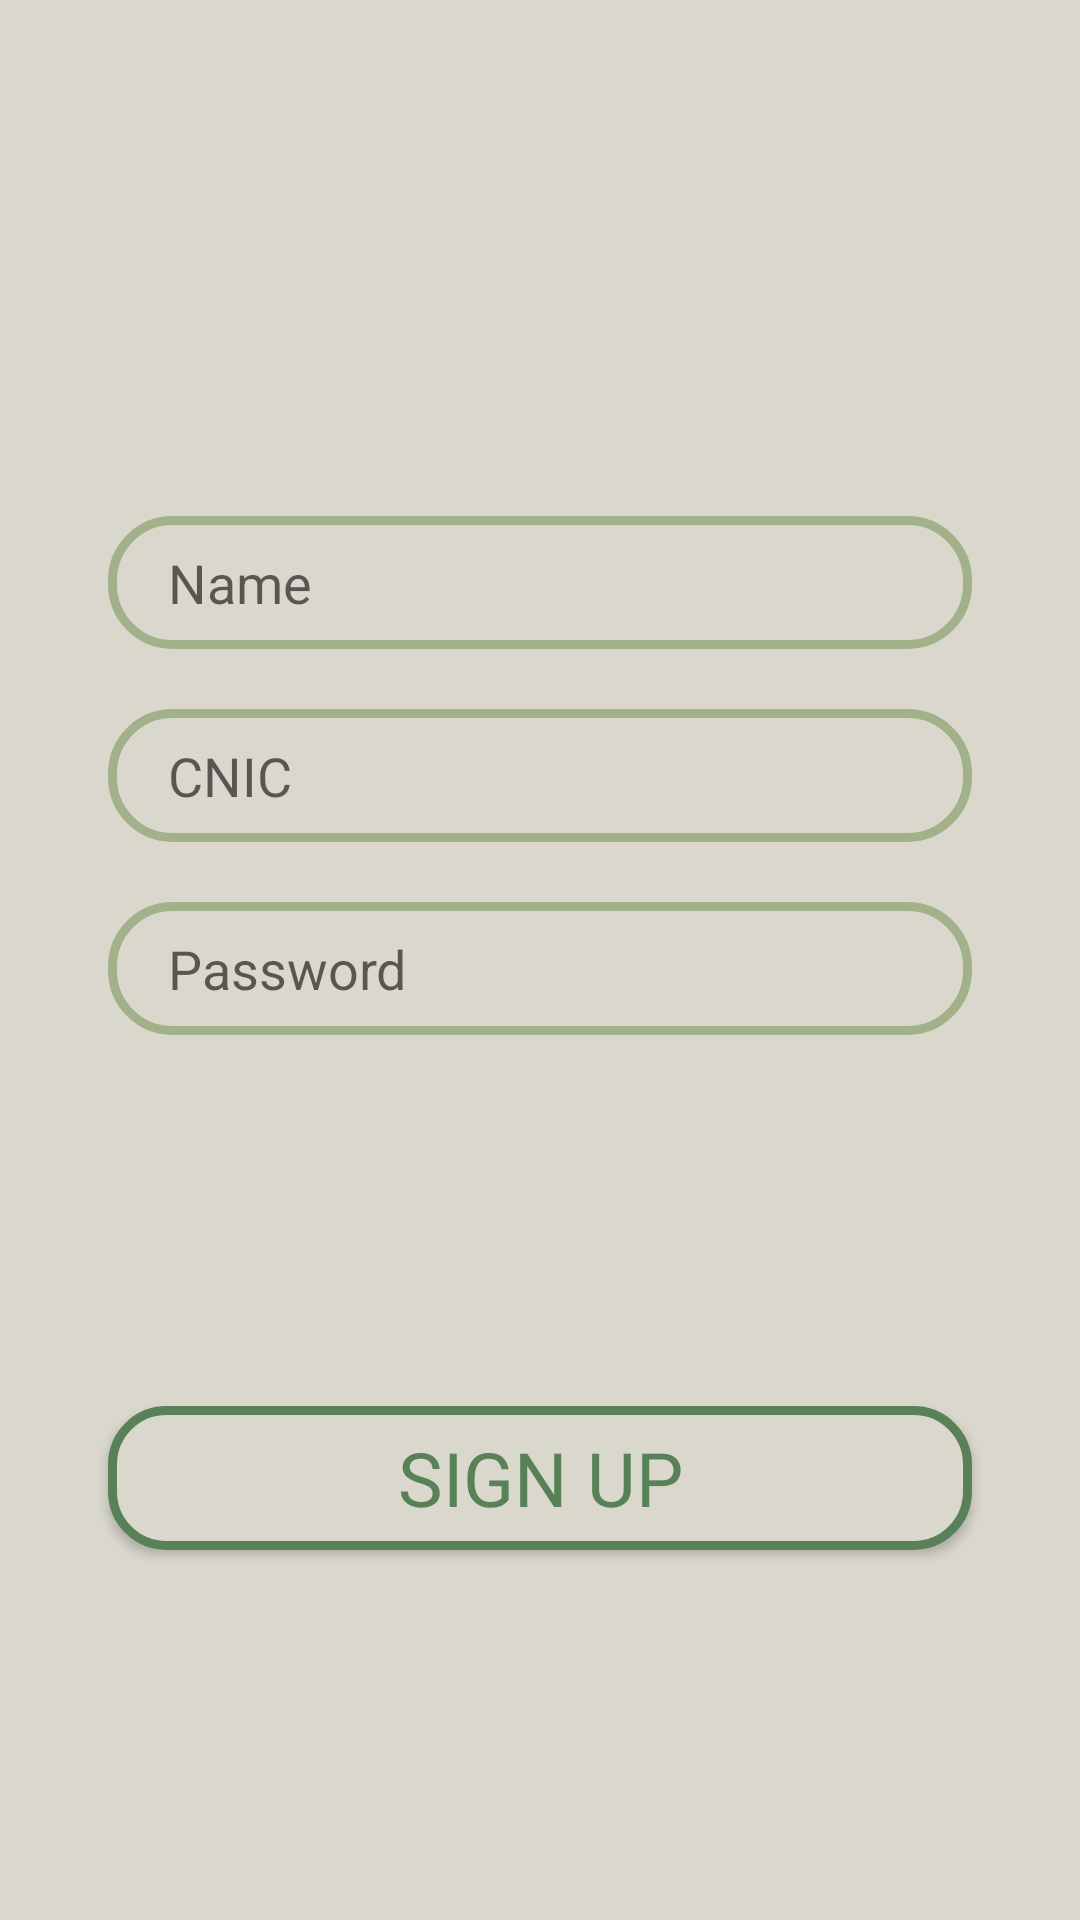

Reconstruct the res/layout file that produces this screen, plus the resources it refers to.
<!-- AndroidManifest.xml: application theme Theme.SMD_Final_Project -->
<!-- res/layout/signup_tab_fragment.xml -->
<?xml version="1.0" encoding="utf-8"?>
<androidx.constraintlayout.widget.ConstraintLayout xmlns:android="http://schemas.android.com/apk/res/android"
    xmlns:tools="http://schemas.android.com/tools"
    android:layout_width="match_parent"
    android:layout_height="match_parent"
    android:background="#dad7cd"
    xmlns:app="http://schemas.android.com/apk/res-auto">

    <EditText
        android:id="@+id/edtname"
        android:layout_width="0dp"
        android:layout_height="wrap_content"
        android:hint="Name"
        android:paddingLeft="20dp"
        android:paddingTop="10dp"
        android:background="@drawable/edt_textbox"

        android:paddingBottom="10dp"
        app:layout_constraintBottom_toBottomOf="parent"
        app:layout_constraintEnd_toEndOf="parent"
        app:layout_constraintStart_toStartOf="parent"
        app:layout_constraintTop_toTopOf="parent"
        app:layout_constraintVertical_bias="0.289"
        app:layout_constraintWidth_percent=".8"
        tools:ignore="Autofill,HardcodedText,RtlHardcoded,RtlSymmetry,TextFields,TouchTargetSizeCheck,VisualLintTextFieldSize" />

    <EditText
        android:id="@+id/edtcancnic"
        android:layout_width="0dp"
        android:layout_height="wrap_content"
        android:layout_marginTop="20dp"
        android:background="@drawable/edt_textbox"
        android:hint="CNIC"
        android:paddingLeft="20dp"
        android:paddingTop="10dp"
        android:paddingBottom="10dp"
        app:layout_constraintBottom_toBottomOf="parent"
        app:layout_constraintEnd_toEndOf="parent"
        app:layout_constraintStart_toStartOf="parent"
        app:layout_constraintTop_toBottomOf="@+id/edtname"
        app:layout_constraintVertical_bias="0"
        app:layout_constraintWidth_percent=".8"
        tools:ignore="Autofill,HardcodedText,RtlHardcoded,RtlSymmetry,TextFields,TouchTargetSizeCheck,VisualLintTextFieldSize" />

    <EditText
        android:id="@+id/edtpassword"
        android:layout_width="0dp"
        android:layout_height="wrap_content"
        android:layout_marginTop="20dp"
        android:background="@drawable/edt_textbox"
        android:hint="Password"
        android:paddingLeft="20dp"
        android:paddingTop="10dp"
        android:paddingBottom="10dp"
        app:layout_constraintBottom_toBottomOf="parent"
        app:layout_constraintEnd_toEndOf="parent"
        app:layout_constraintStart_toStartOf="parent"
        app:layout_constraintTop_toBottomOf="@+id/edtcancnic"
        app:layout_constraintVertical_bias="0"
        app:layout_constraintWidth_percent=".8"
        tools:ignore="Autofill,HardcodedText,RtlHardcoded,RtlSymmetry,TextFields,TouchTargetSizeCheck,VisualLintTextFieldSize" />

    <androidx.appcompat.widget.AppCompatButton
        android:id="@+id/btnsignup"
        android:layout_width="0dp"
        android:layout_height="wrap_content"
        android:background="@drawable/green_col"
        android:fontFamily="@font/archivo_black"
        android:onClick="SignUp"
        android:text="Sign Up"
        android:textAllCaps="true"
        android:textColor="#588157"
        android:textSize="25sp"
        app:layout_constraintBottom_toBottomOf="parent"
        app:layout_constraintEnd_toEndOf="parent"
        app:layout_constraintStart_toStartOf="parent"
        app:layout_constraintTop_toBottomOf="@+id/edtpassword"
        app:layout_constraintWidth_percent=".8"
        tools:ignore="HardcodedText,VisualLintButtonSize" />
</androidx.constraintlayout.widget.ConstraintLayout>
<!-- resources referenced by this layout -->
<resources>
  <!-- drawable edt_textbox (drawable) -->
  <?xml version="1.0" encoding="utf-8"?>
  <shape xmlns:android="http://schemas.android.com/apk/res/android">
  
      <corners android:radius="20dp"/>
      <stroke android:width="3dp" android:color="#a3b18a"/>
  </shape>
  <!-- drawable green_col (drawable) -->
  <?xml version="1.0" encoding="utf-8"?>
  <selector xmlns:android="http://schemas.android.com/apk/res/android">
  <item>
      <shape>
          <gradient android:startColor="#dad7cd" android:endColor="#dad7cd"/>
          <corners android:radius="18dp"/>
          <stroke android:color="#588157" android:width="3dp"/>
      </shape>
  </item>
  </selector>
  <style name="Theme.SMD_Final_Project" parent="Theme.MaterialComponents.Light.DarkActionBar">
          
          <item name="colorPrimary">@color/purple_500</item>
          <item name="colorPrimaryVariant">@color/purple_700</item>
          <item name="colorOnPrimary">@color/white</item>
          
          <item name="colorSecondary">@color/teal_200</item>
          <item name="colorSecondaryVariant">@color/teal_700</item>
          <item name="colorOnSecondary">@color/black</item>
          
          <item name="android:statusBarColor">?attr/colorPrimaryVariant</item>
          
      </style>
  <!-- not gathered from this repository: default colours our renderer supplied (Android Studio template values) -->
  <color name="purple_500">#FF6200EE</color>
  <color name="purple_700">#FF3700B3</color>
  <color name="teal_200">#FF03DAC5</color>
  <color name="teal_700">#FF018786</color>
  <color name="black">#FF000000</color>
  <color name="white">#FFFFFFFF</color>
</resources>
